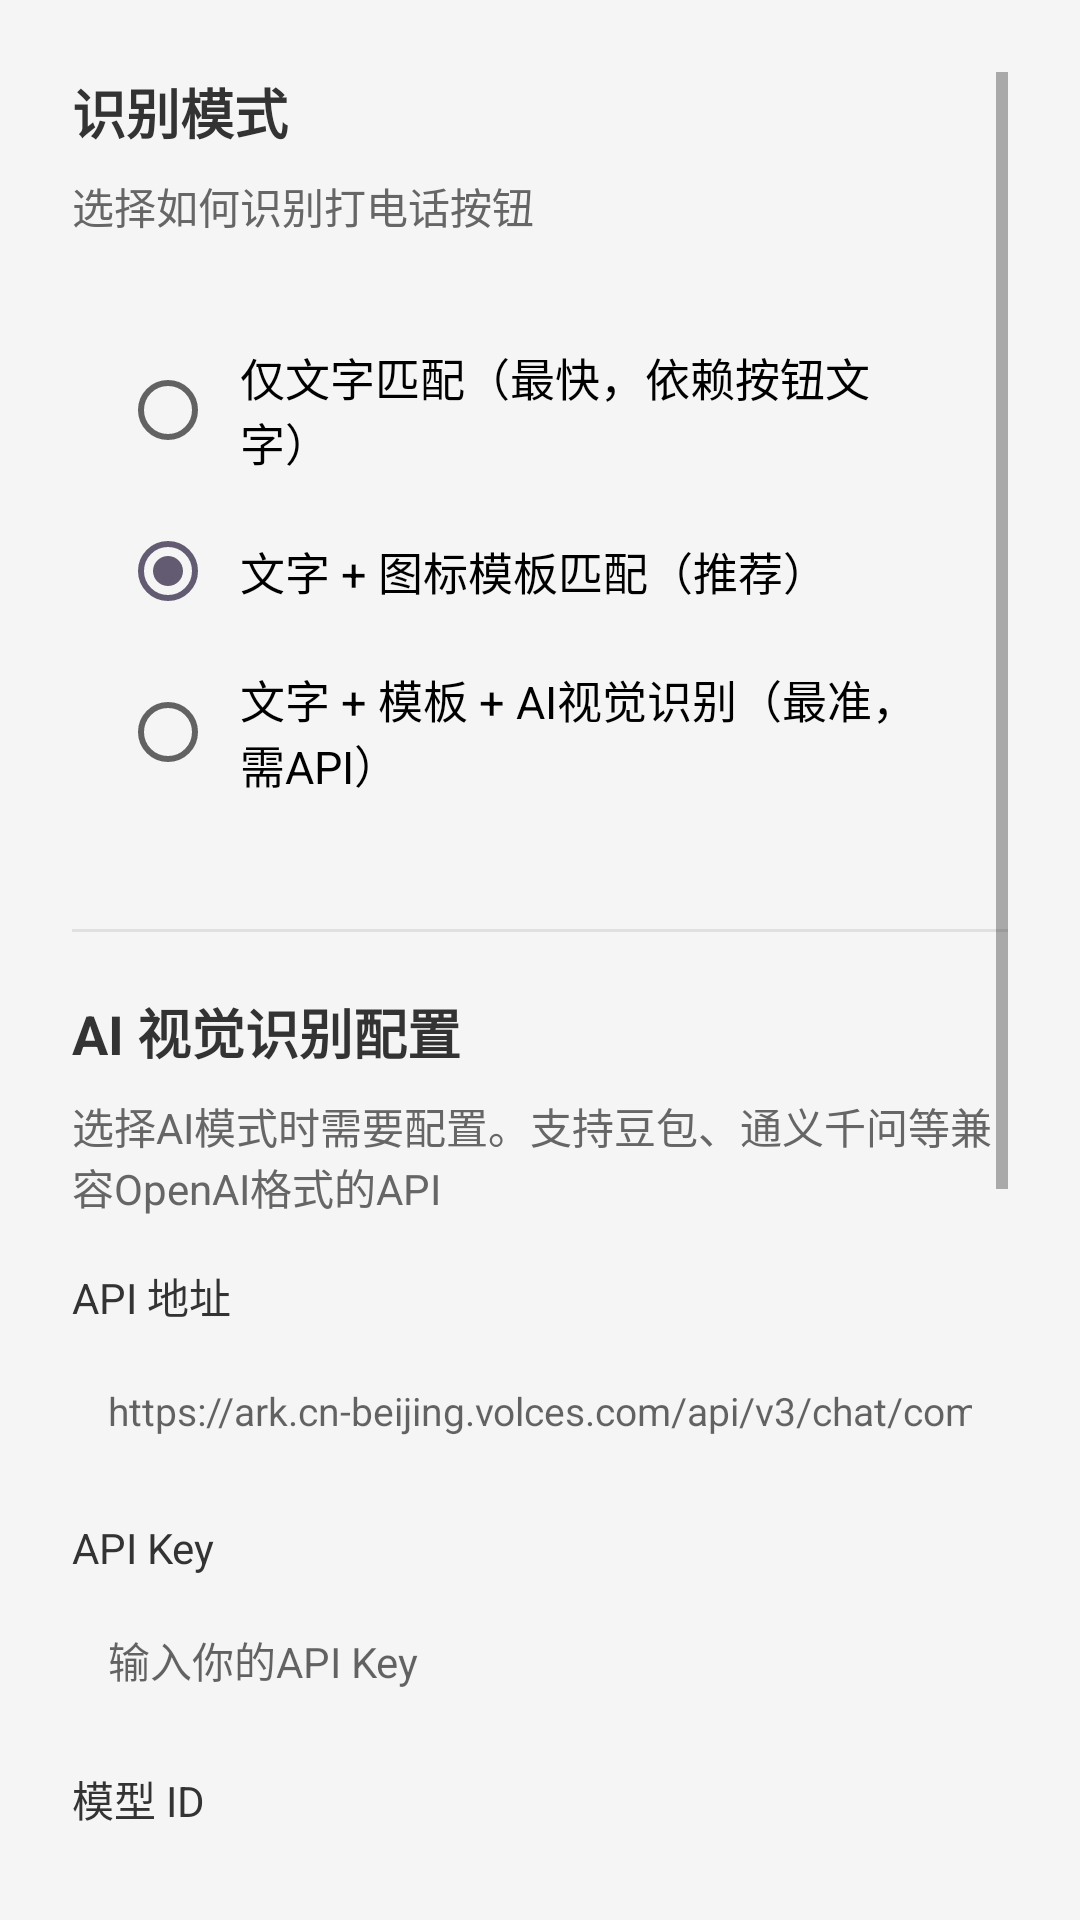

This screen was rendered from an Android layout file. Write that file and the resources it references.
<!-- AndroidManifest.xml: application theme Theme.DoubaoVoiceLauncher -->
<!-- res/layout/activity_settings.xml -->
<?xml version="1.0" encoding="utf-8"?>
<ScrollView xmlns:android="http://schemas.android.com/apk/res/android"
    android:layout_width="match_parent"
    android:layout_height="match_parent"
    android:padding="24dp"
    android:background="#F5F5F5">

    <LinearLayout
        android:layout_width="match_parent"
        android:layout_height="wrap_content"
        android:orientation="vertical">

        
        <TextView
            android:layout_width="match_parent"
            android:layout_height="wrap_content"
            android:text="识别模式"
            android:textSize="18sp"
            android:textStyle="bold"
            android:textColor="#333333"
            android:layout_marginBottom="8dp" />

        <TextView
            android:layout_width="match_parent"
            android:layout_height="wrap_content"
            android:text="选择如何识别打电话按钮"
            android:textSize="14sp"
            android:textColor="#666666"
            android:layout_marginBottom="12dp" />

        <RadioGroup
            android:id="@+id/rgRecognizeMode"
            android:layout_width="match_parent"
            android:layout_height="wrap_content"
            android:background="@drawable/bg_status"
            android:padding="16dp">

            <RadioButton
                android:id="@+id/rbModeText"
                android:layout_width="match_parent"
                android:layout_height="wrap_content"
                android:text="仅文字匹配（最快，依赖按钮文字）"
                android:textSize="15sp"
                android:padding="8dp" />

            <RadioButton
                android:id="@+id/rbModeTemplate"
                android:layout_width="match_parent"
                android:layout_height="wrap_content"
                android:text="文字 + 图标模板匹配（推荐）"
                android:textSize="15sp"
                android:padding="8dp"
                android:checked="true" />

            <RadioButton
                android:id="@+id/rbModeAI"
                android:layout_width="match_parent"
                android:layout_height="wrap_content"
                android:text="文字 + 模板 + AI视觉识别（最准，需API）"
                android:textSize="15sp"
                android:padding="8dp" />

        </RadioGroup>

        
        <View
            android:layout_width="match_parent"
            android:layout_height="1dp"
            android:background="#E0E0E0"
            android:layout_marginVertical="20dp" />

        
        <TextView
            android:layout_width="match_parent"
            android:layout_height="wrap_content"
            android:text="AI 视觉识别配置"
            android:textSize="18sp"
            android:textStyle="bold"
            android:textColor="#333333"
            android:layout_marginBottom="8dp" />

        <TextView
            android:layout_width="match_parent"
            android:layout_height="wrap_content"
            android:text="选择AI模式时需要配置。支持豆包、通义千问等兼容OpenAI格式的API"
            android:textSize="14sp"
            android:textColor="#666666"
            android:layout_marginBottom="16dp" />

        
        <TextView
            android:layout_width="match_parent"
            android:layout_height="wrap_content"
            android:text="API 地址"
            android:textSize="14sp"
            android:textColor="#333333"
            android:layout_marginBottom="4dp" />

        <EditText
            android:id="@+id/etApiUrl"
            android:layout_width="match_parent"
            android:layout_height="48dp"
            android:hint="https://ark.cn-beijing.volces.com/api/v3/chat/completions"
            android:textSize="13sp"
            android:inputType="textUri"
            android:background="@drawable/bg_status"
            android:padding="12dp"
            android:singleLine="true" />

        
        <TextView
            android:layout_width="match_parent"
            android:layout_height="wrap_content"
            android:text="API Key"
            android:textSize="14sp"
            android:textColor="#333333"
            android:layout_marginTop="12dp"
            android:layout_marginBottom="4dp" />

        <EditText
            android:id="@+id/etApiKey"
            android:layout_width="match_parent"
            android:layout_height="48dp"
            android:hint="输入你的API Key"
            android:textSize="14sp"
            android:inputType="textPassword"
            android:background="@drawable/bg_status"
            android:padding="12dp"
            android:singleLine="true" />

        
        <TextView
            android:layout_width="match_parent"
            android:layout_height="wrap_content"
            android:text="模型 ID"
            android:textSize="14sp"
            android:textColor="#333333"
            android:layout_marginTop="12dp"
            android:layout_marginBottom="4dp" />

        <EditText
            android:id="@+id/etModelId"
            android:layout_width="match_parent"
            android:layout_height="48dp"
            android:hint="doubao-vision-pro-32k"
            android:textSize="14sp"
            android:inputType="text"
            android:background="@drawable/bg_status"
            android:padding="12dp"
            android:singleLine="true" />

        
        <TextView
            android:layout_width="match_parent"
            android:layout_height="wrap_content"
            android:text="常用模型：\n· 豆包: doubao-vision-pro-32k\n· 通义千问: qwen-vl-plus\n· 智谱: glm-4v"
            android:textSize="12sp"
            android:textColor="#999999"
            android:layout_marginTop="8dp"
            android:lineSpacingExtra="2dp" />

        
        <View
            android:layout_width="match_parent"
            android:layout_height="1dp"
            android:background="#E0E0E0"
            android:layout_marginVertical="20dp" />

        
        <TextView
            android:layout_width="match_parent"
            android:layout_height="wrap_content"
            android:text="图标模板说明"
            android:textSize="18sp"
            android:textStyle="bold"
            android:textColor="#333333"
            android:layout_marginBottom="8dp" />

        <TextView
            android:layout_width="match_parent"
            android:layout_height="wrap_content"
            android:text="将打电话按钮的图标截图放到以下目录：\n\napp/src/main/assets/templates/\n\n支持的文件名：\n· call_icon.png（默认）\n· phone_icon.png\n· call.png\n· custom_call_icon.png（自定义）\n\n建议截图大小：50x50 ~ 200x200 像素\n可以截取豆包APP中打电话按钮的图标"
            android:textSize="13sp"
            android:textColor="#666666"
            android:lineSpacingExtra="4dp"
            android:background="@drawable/bg_status"
            android:padding="12dp" />

        
        <Button
            android:id="@+id/btnSave"
            android:layout_width="match_parent"
            android:layout_height="56dp"
            android:text="保存设置"
            android:textSize="18sp"
            android:layout_marginTop="24dp" />

    </LinearLayout>
</ScrollView>
<!-- resources referenced by this layout -->
<resources>
  <style name="Theme.DoubaoVoiceLauncher" parent="Theme.MaterialComponents.Light.DarkActionBar">
          <item name="colorPrimary">@color/md_theme_primary</item>
          <item name="colorOnPrimary">@color/md_theme_onPrimary</item>
          <item name="colorPrimaryContainer">@color/md_theme_primaryContainer</item>
          <item name="colorOnPrimaryContainer">@color/md_theme_onPrimaryContainer</item>
  
          <item name="colorSecondary">@color/md_theme_secondary</item>
          <item name="colorOnSecondary">@color/md_theme_onSecondary</item>
          <item name="colorSecondaryContainer">@color/md_theme_secondaryContainer</item>
  
          <item name="colorTertiary">@color/md_theme_tertiary</item>
          <item name="colorOnTertiary">@color/md_theme_onTertiary</item>
          <item name="colorTertiaryContainer">@color/md_theme_tertiaryContainer</item>
  
          <item name="colorError">@color/md_theme_error</item>
          <item name="colorOnError">@color/md_theme_onError</item>
          <item name="colorErrorContainer">@color/md_theme_errorContainer</item>
  
          <item name="colorSurface">@color/md_theme_surface</item>
          <item name="colorOnSurface">@color/md_theme_onSurface</item>
          <item name="colorSurfaceVariant">@color/md_theme_surfaceVariant</item>
          <item name="colorOnSurfaceVariant">@color/md_theme_onSurfaceVariant</item>
          <item name="colorOutline">@color/md_theme_outline</item>
  
          <item name="android:statusBarColor">@color/md_theme_surfaceVariant</item>
      </style>
  <color name="md_theme_primary">#6750A4</color>
  <color name="md_theme_onPrimary">#FFFFFF</color>
  <color name="md_theme_primaryContainer">#EADDFF</color>
  <color name="md_theme_onPrimaryContainer">#21005D</color>
  <color name="md_theme_secondary">#625B71</color>
  <color name="md_theme_onSecondary">#FFFFFF</color>
  <color name="md_theme_secondaryContainer">#E8DEF8</color>
  <color name="md_theme_tertiary">#7D5260</color>
  <color name="md_theme_onTertiary">#FFFFFF</color>
  <color name="md_theme_tertiaryContainer">#FFD8E4</color>
  <color name="md_theme_error">#B3261E</color>
  <color name="md_theme_onError">#FFFFFF</color>
  <color name="md_theme_errorContainer">#F9DEDC</color>
  <color name="md_theme_surface">#FFFBFE</color>
  <color name="md_theme_onSurface">#1C1B1F</color>
  <color name="md_theme_surfaceVariant">#E7E0EC</color>
  <color name="md_theme_onSurfaceVariant">#49454F</color>
  <color name="md_theme_outline">#79747E</color>
</resources>
